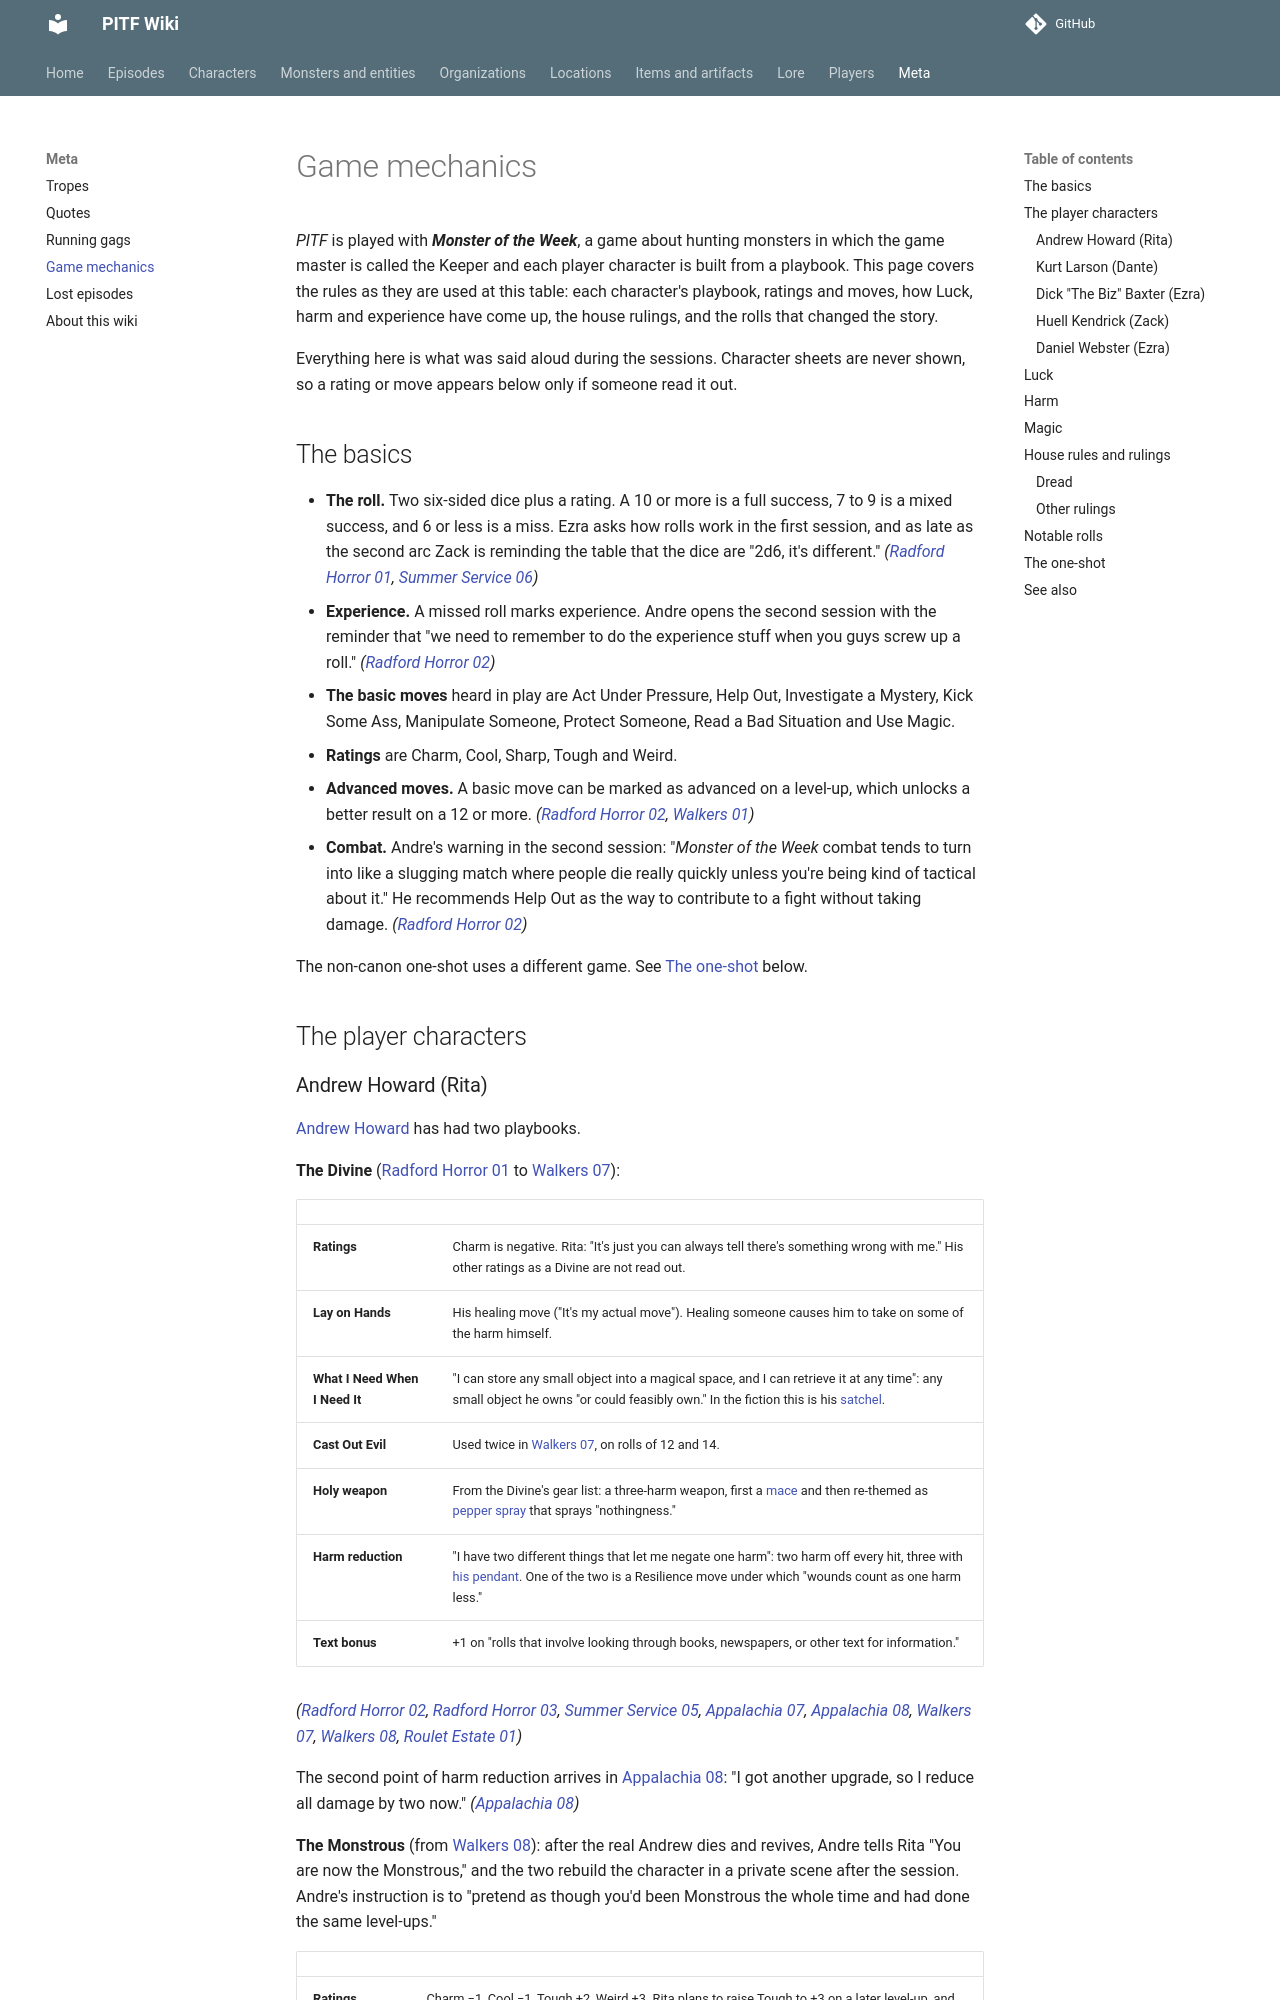

repository: AndreTInfante/pitf-wiki · page: meta/game-mechanics/index.html · generator: mkdocs

# Game mechanics

*PITF* is played with ***Monster of the Week***, a game about hunting monsters in which the game master is called the Keeper and each player character is built from a playbook. This page covers the rules as they are used at this table: each character's playbook, ratings and moves, how Luck, harm and experience have come up, the house rulings, and the rolls that changed the story.

Everything here is what was said aloud during the sessions. Character sheets are never shown, so a rating or move appears below only if someone read it out.

## The basics

- **The roll.** Two six-sided dice plus a rating. A 10 or more is a full success, 7 to 9 is a mixed success, and 6 or less is a miss. Ezra asks how rolls work in the first session, and as late as the second arc Zack is reminding the table that the dice are "2d6, it's different." *([Radford Horror 01](../episodes/radford-horror/01.md), [Summer Service 06](../episodes/summer-service/06.md))*
- **Experience.** A missed roll marks experience. Andre opens the second session with the reminder that "we need to remember to do the experience stuff when you guys screw up a roll." *([Radford Horror 02](../episodes/radford-horror/02.md))*
- **The basic moves** heard in play are Act Under Pressure, Help Out, Investigate a Mystery, Kick Some Ass, Manipulate Someone, Protect Someone, Read a Bad Situation and Use Magic.
- **Ratings** are Charm, Cool, Sharp, Tough and Weird.
- **Advanced moves.** A basic move can be marked as advanced on a level-up, which unlocks a better result on a 12 or more. *([Radford Horror 02](../episodes/radford-horror/02.md), [Walkers 01](../episodes/walkers-in-skin/01.md))*
- **Combat.** Andre's warning in the second session: "*Monster of the Week* combat tends to turn into like a slugging match where people die really quickly unless you're being kind of tactical about it." He recommends Help Out as the way to contribute to a fight without taking damage. *([Radford Horror 02](../episodes/radford-horror/02.md))*

The non-canon one-shot uses a different game. See [The one-shot](#the-one-shot) below.

## The player characters
